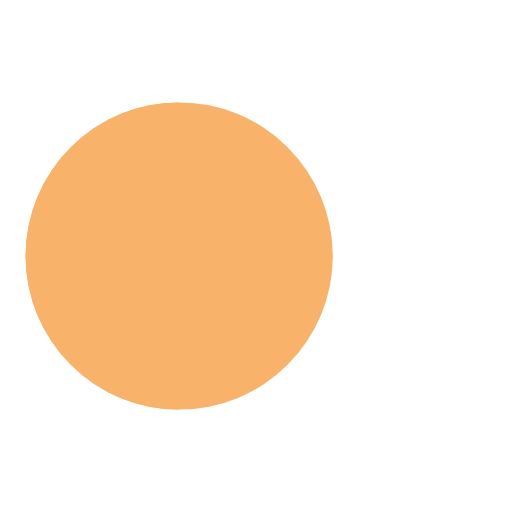
t = 0.00 s
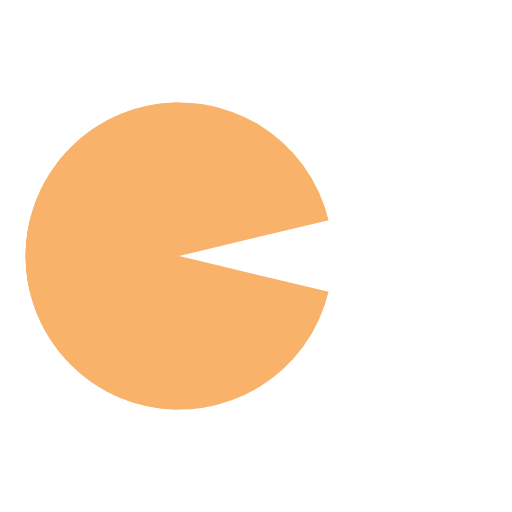
t = 0.15 s
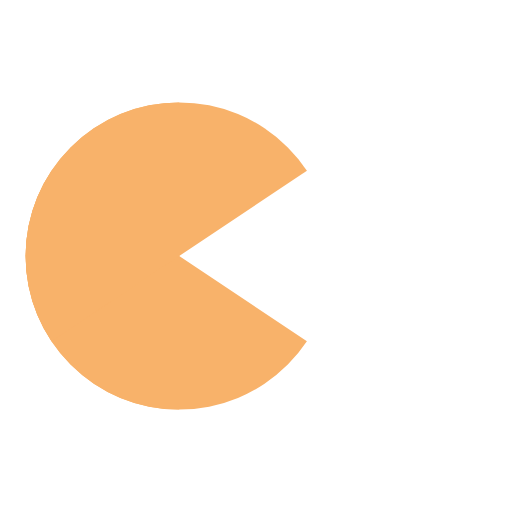
t = 0.38 s
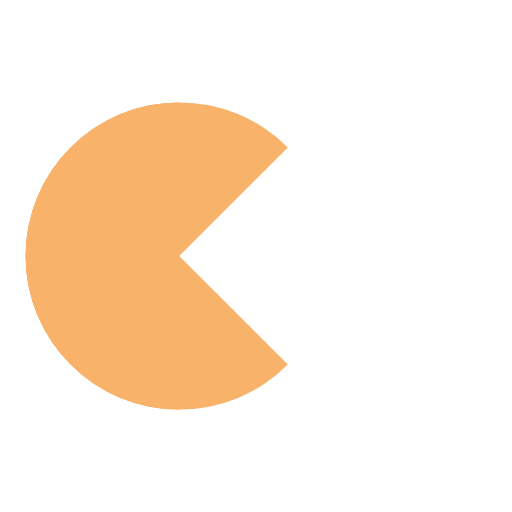
t = 0.50 s
t = 0.63 s: frame unchanged from t = 0.38 s, image omitted
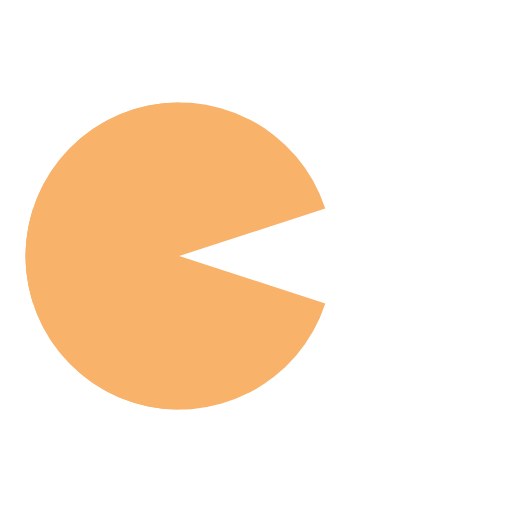
t = 0.80 s

The animated SVG that drew these frames (rendered in a browser with its animation timeline set to each time). Animation: 8 SMIL elements (animate=6,animateTransform=2); one cycle of 1.00 s, repeats indefinitely.

<?xml version="1.0" encoding="utf-8"?>
<svg xmlns="http://www.w3.org/2000/svg" xmlns:xlink="http://www.w3.org/1999/xlink" style="margin: auto; background: none; display: block; shape-rendering: auto;" width="200px" height="200px" viewBox="0 0 100 100" preserveAspectRatio="xMidYMid">
<g>
  <circle cx="60" cy="50" r="4" fill="#ffffff">
    <animate attributeName="cx" repeatCount="indefinite" dur="1s" values="95;35" keyTimes="0;1" begin="-0.67s"></animate>
    <animate attributeName="fill-opacity" repeatCount="indefinite" dur="1s" values="0;1;1" keyTimes="0;0.2;1" begin="-0.67s"></animate>
  </circle>
  <circle cx="60" cy="50" r="4" fill="#ffffff">
    <animate attributeName="cx" repeatCount="indefinite" dur="1s" values="95;35" keyTimes="0;1" begin="-0.33s"></animate>
    <animate attributeName="fill-opacity" repeatCount="indefinite" dur="1s" values="0;1;1" keyTimes="0;0.2;1" begin="-0.33s"></animate>
  </circle>
  <circle cx="60" cy="50" r="4" fill="#ffffff">
    <animate attributeName="cx" repeatCount="indefinite" dur="1s" values="95;35" keyTimes="0;1" begin="0s"></animate>
    <animate attributeName="fill-opacity" repeatCount="indefinite" dur="1s" values="0;1;1" keyTimes="0;0.2;1" begin="0s"></animate>
  </circle>
</g><g transform="translate(-15 0)">
  <path d="M50 50L20 50A30 30 0 0 0 80 50Z" fill="#f8b26a" transform="rotate(90 50 50)"></path>
  <path d="M50 50L20 50A30 30 0 0 0 80 50Z" fill="#f8b26a">
    <animateTransform attributeName="transform" type="rotate" repeatCount="indefinite" dur="1s" values="0 50 50;45 50 50;0 50 50" keyTimes="0;0.5;1"></animateTransform>
  </path>
  <path d="M50 50L20 50A30 30 0 0 1 80 50Z" fill="#f8b26a">
    <animateTransform attributeName="transform" type="rotate" repeatCount="indefinite" dur="1s" values="0 50 50;-45 50 50;0 50 50" keyTimes="0;0.5;1"></animateTransform>
  </path>
</g>
<!-- [ldio] generated by https://loading.io/ --></svg>